Dataset: Dataset (GitHub, NikitaDas1998/Agro_AI). Classes: black rot, esca, healthy, leaf blight.

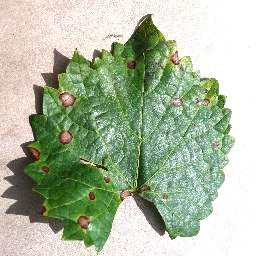
Label: black rot

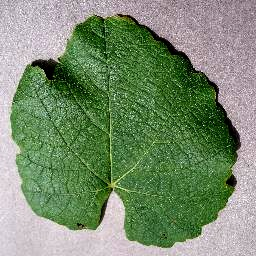
Label: healthy

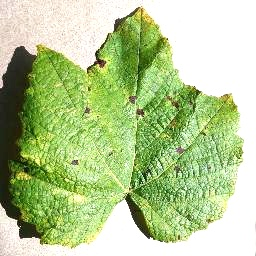
Label: leaf blight

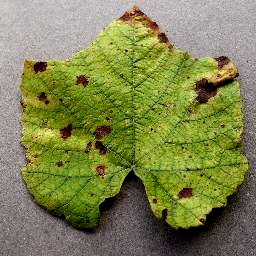
Label: leaf blight

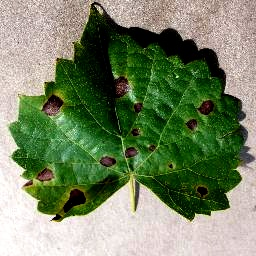
Label: black rot

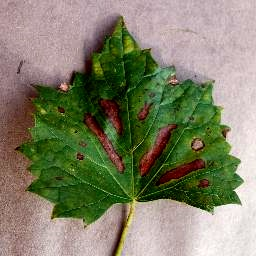
Label: esca
